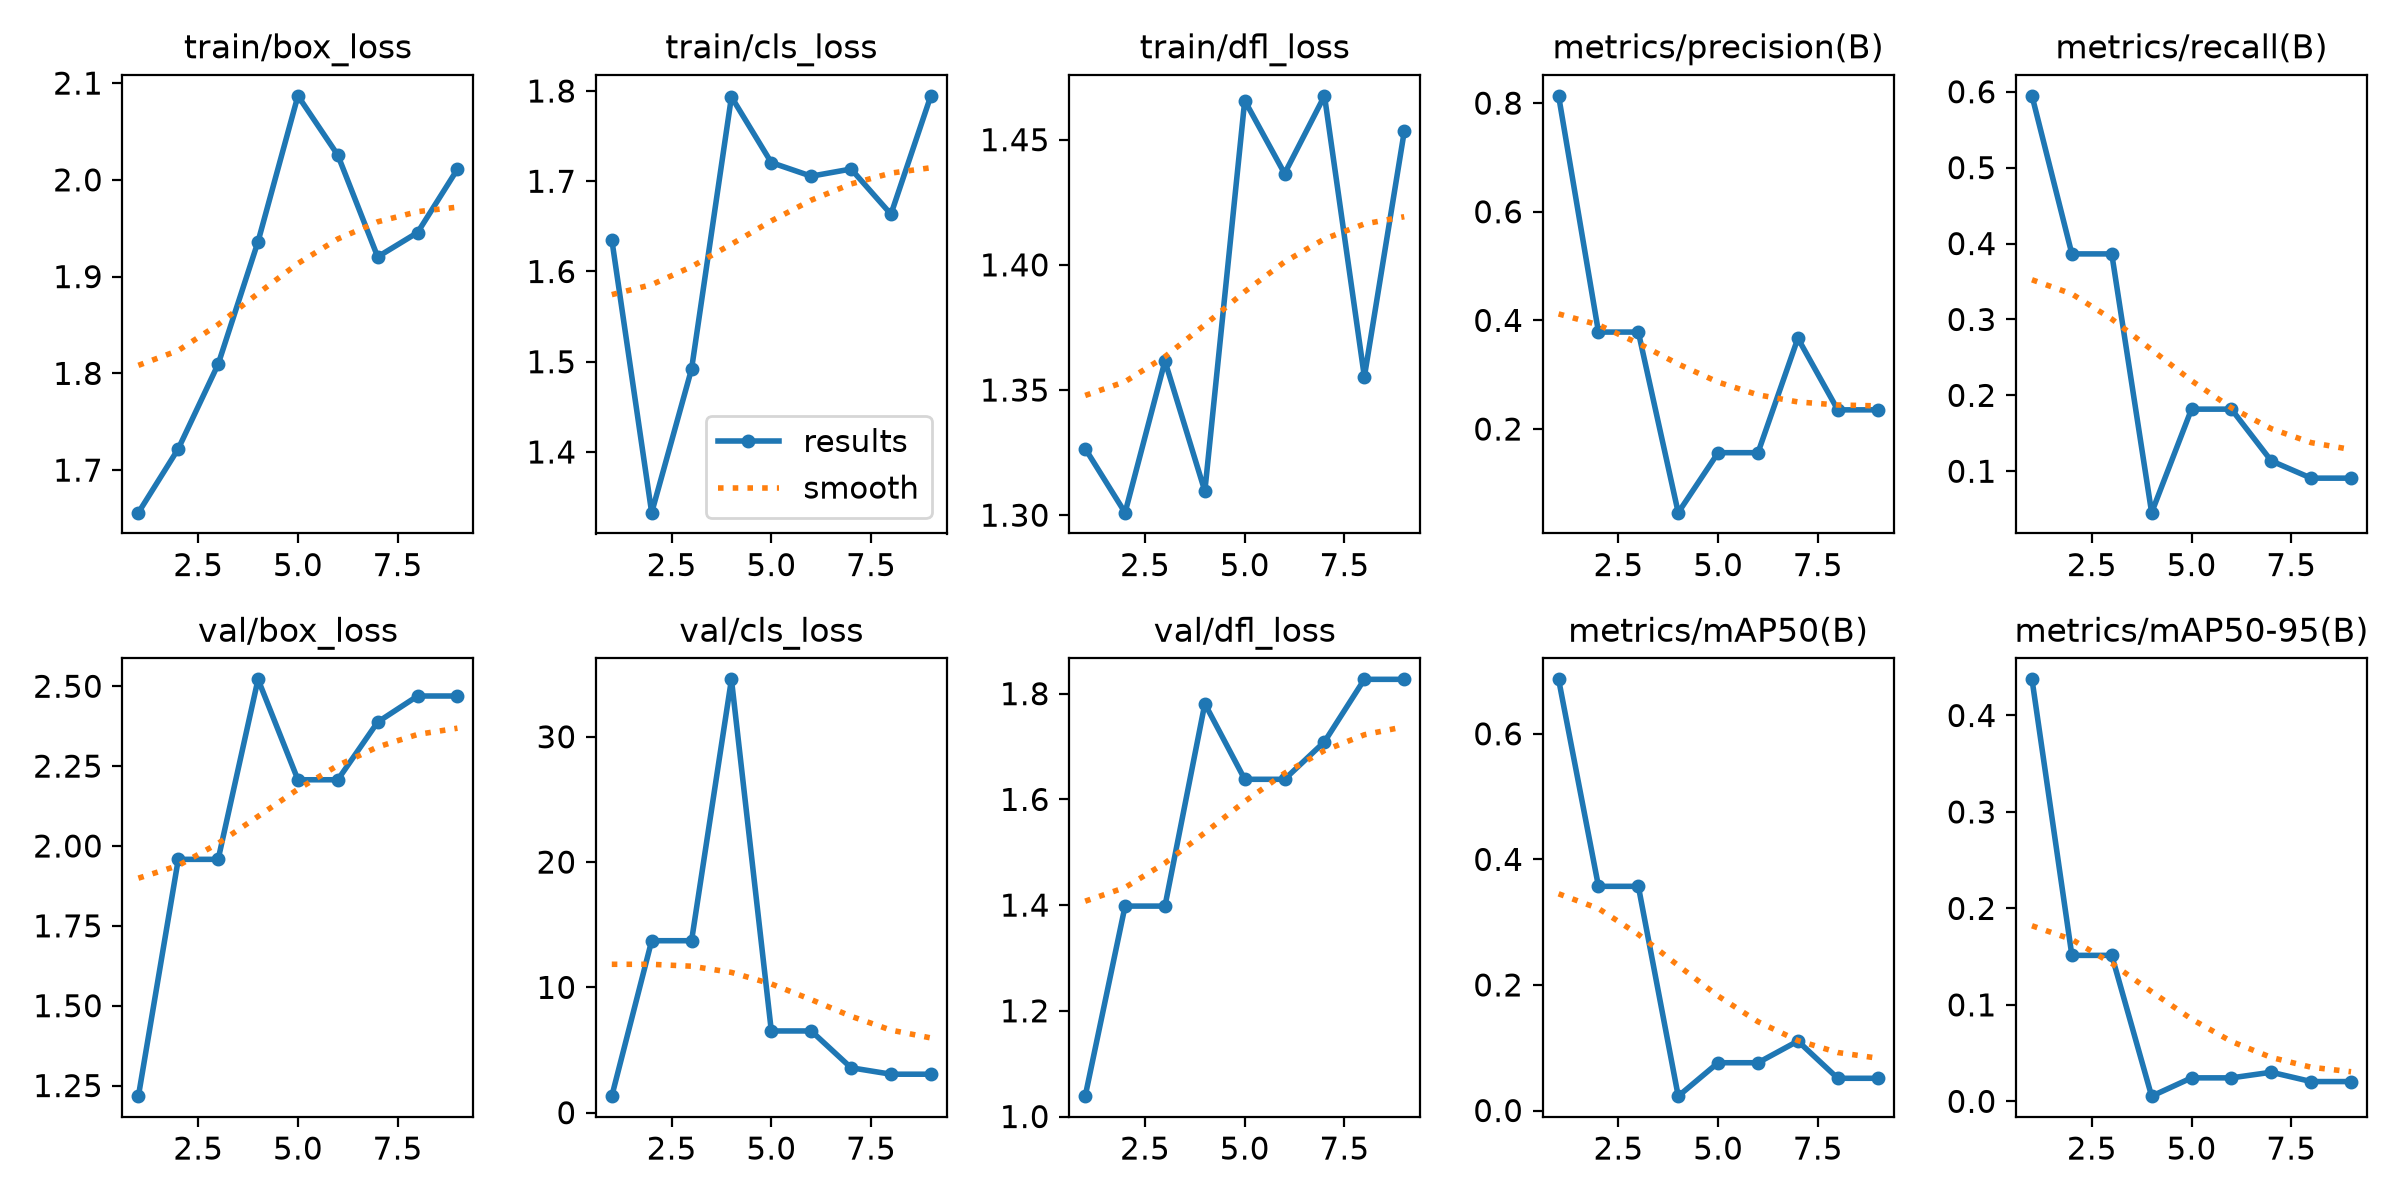

Source data for this figure (header and first rows):
epoch, time, train/box_loss, train/cls_loss, train/dfl_loss, metrics/precision(B), metrics/recall(B), metrics/mAP50(B), metrics/mAP50-95(B), val/box_loss, val/cls_loss, val/dfl_loss, lr/pg0, lr/pg1, lr/pg2
1, 6.944, 1.656, 1.635, 1.327, 0.8134, 0.5946, 0.6867, 0.4375, 1.217, 1.319, 1.039, 0.0005333, 0.0005333, 0.0005333
2, 13.86, 1.722, 1.333, 1.301, 0.3785, 0.3864, 0.3571, 0.1513, 1.958, 13.72, 1.398, 0.001141, 0.001141, 0.001141
3, 20.22, 1.809, 1.492, 1.362, 0.3785, 0.3864, 0.3571, 0.1513, 1.958, 13.72, 1.398, 0.001682, 0.001682, 0.001682
4, 26.62, 1.936, 1.793, 1.31, 0.04603, 0.04545, 0.02286, 0.00538, 2.522, 34.58, 1.781, 0.001703, 0.001703, 0.001703
5, 32.78, 2.087, 1.721, 1.466, 0.1565, 0.1818, 0.0761, 0.02435, 2.207, 6.522, 1.638, 0.001604, 0.001604, 0.001604
6, 38.97, 2.026, 1.706, 1.436, 0.1565, 0.1818, 0.0761, 0.02435, 2.207, 6.522, 1.638, 0.001505, 0.001505, 0.001505
7, 45.22, 1.92, 1.714, 1.468, 0.3671, 0.1136, 0.1106, 0.03018, 2.388, 3.585, 1.709, 0.001406, 0.001406, 0.001406
8, 51.27, 1.946, 1.663, 1.355, 0.2353, 0.09091, 0.05132, 0.02051, 2.469, 3.071, 1.827, 0.001307, 0.001307, 0.001307
9, 57.33, 2.011, 1.795, 1.453, 0.2353, 0.09091, 0.05132, 0.02051, 2.469, 3.071, 1.827, 0.001208, 0.001208, 0.001208
